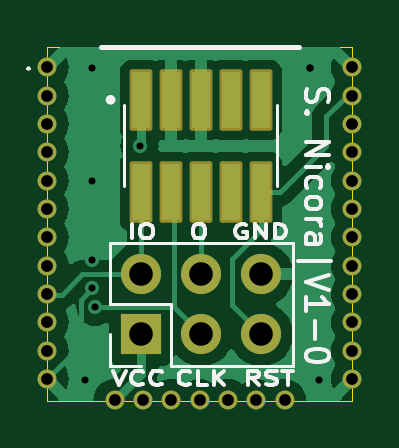
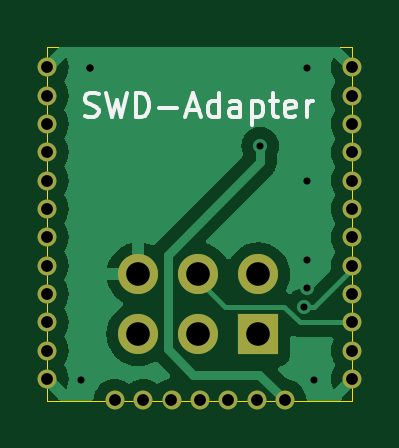
Circuit board: 11 layer files. Board 12.9 x 15.0 mm.
- bottom_copper: BAT_SWD-Adapterboard-B_Cu.gbl (21482 bytes)
- bottom_mask: BAT_SWD-Adapterboard-B_Mask.gbs (1517 bytes)
- paste: BAT_SWD-Adapterboard-B_Paste.gbp (463 bytes)
- bottom_silk: BAT_SWD-Adapterboard-B_Silkscreen.gbo (5438 bytes)
- outline: BAT_SWD-Adapterboard-Edge_Cuts.gm1 (618 bytes)
- top_copper: BAT_SWD-Adapterboard-F_Cu.gtl (29598 bytes)
- top_mask: BAT_SWD-Adapterboard-F_Mask.gts (2439 bytes)
- paste: BAT_SWD-Adapterboard-F_Paste.gtp (763 bytes)
- top_silk: BAT_SWD-Adapterboard-F_Silkscreen.gto (14379 bytes)
- drill: BAT_SWD-Adapterboard-NPTH.drl (265 bytes)
- drill: BAT_SWD-Adapterboard-PTH.drl (1172 bytes)

=== bottom_copper: BAT_SWD-Adapterboard-B_Cu.gbl (21482 bytes, source omitted) ===
=== bottom_mask: BAT_SWD-Adapterboard-B_Mask.gbs ===
%TF.GenerationSoftware,KiCad,Pcbnew,8.0.0*%
%TF.CreationDate,2024-03-24T15:42:20+01:00*%
%TF.ProjectId,BAT_SWD-Adapterboard,4241545f-5357-4442-9d41-646170746572,rev?*%
%TF.SameCoordinates,Original*%
%TF.FileFunction,Soldermask,Bot*%
%TF.FilePolarity,Negative*%
%FSLAX46Y46*%
G04 Gerber Fmt 4.6, Leading zero omitted, Abs format (unit mm)*
G04 Created by KiCad (PCBNEW 8.0.0) date 2024-03-24 15:42:20*
%MOMM*%
%LPD*%
G01*
G04 APERTURE LIST*
%ADD10C,0.800000*%
%ADD11O,1.700000X1.700000*%
%ADD12R,1.700000X1.700000*%
G04 APERTURE END LIST*
D10*
%TO.C,J3*%
X168300000Y-70570200D03*
X168300000Y-71770200D03*
X168300000Y-72970200D03*
X168300000Y-74170200D03*
X168300000Y-75370200D03*
X168300000Y-76570200D03*
X168300000Y-77770200D03*
X168300000Y-78970200D03*
X168300000Y-80170200D03*
X168300000Y-81370200D03*
X168300000Y-82570200D03*
X168300000Y-83770200D03*
X171150000Y-84670200D03*
X172350000Y-84670200D03*
X173550000Y-84670200D03*
X174750000Y-84670200D03*
X175950000Y-84670200D03*
X177150000Y-84670200D03*
X178350000Y-84670200D03*
X181200000Y-83770200D03*
X181200000Y-82570200D03*
X181200000Y-81370200D03*
X181200000Y-80170200D03*
X181200000Y-78970200D03*
X181200000Y-77770200D03*
X181200000Y-76570200D03*
X181200000Y-75370200D03*
X181200000Y-74170200D03*
X181200000Y-72970200D03*
X181200000Y-71770200D03*
X181200000Y-70570200D03*
%TD*%
D11*
%TO.C,J1*%
X177355000Y-79335000D03*
X177355000Y-81875000D03*
X174815000Y-79335000D03*
X174815000Y-81875000D03*
X172275000Y-79335000D03*
D12*
X172275000Y-81875000D03*
%TD*%
M02*

=== paste: BAT_SWD-Adapterboard-B_Paste.gbp ===
%TF.GenerationSoftware,KiCad,Pcbnew,8.0.0*%
%TF.CreationDate,2024-03-24T15:42:20+01:00*%
%TF.ProjectId,BAT_SWD-Adapterboard,4241545f-5357-4442-9d41-646170746572,rev?*%
%TF.SameCoordinates,Original*%
%TF.FileFunction,Paste,Bot*%
%TF.FilePolarity,Positive*%
%FSLAX46Y46*%
G04 Gerber Fmt 4.6, Leading zero omitted, Abs format (unit mm)*
G04 Created by KiCad (PCBNEW 8.0.0) date 2024-03-24 15:42:20*
%MOMM*%
%LPD*%
G01*
G04 APERTURE LIST*
G04 APERTURE END LIST*
M02*

=== bottom_silk: BAT_SWD-Adapterboard-B_Silkscreen.gbo ===
%TF.GenerationSoftware,KiCad,Pcbnew,8.0.0*%
%TF.CreationDate,2024-03-24T15:42:20+01:00*%
%TF.ProjectId,BAT_SWD-Adapterboard,4241545f-5357-4442-9d41-646170746572,rev?*%
%TF.SameCoordinates,Original*%
%TF.FileFunction,Legend,Bot*%
%TF.FilePolarity,Positive*%
%FSLAX46Y46*%
G04 Gerber Fmt 4.6, Leading zero omitted, Abs format (unit mm)*
G04 Created by KiCad (PCBNEW 8.0.0) date 2024-03-24 15:42:20*
%MOMM*%
%LPD*%
G01*
G04 APERTURE LIST*
%ADD10C,0.150000*%
G04 APERTURE END LIST*
D10*
X179610839Y-72622200D02*
X179467982Y-72669819D01*
X179467982Y-72669819D02*
X179229887Y-72669819D01*
X179229887Y-72669819D02*
X179134649Y-72622200D01*
X179134649Y-72622200D02*
X179087030Y-72574580D01*
X179087030Y-72574580D02*
X179039411Y-72479342D01*
X179039411Y-72479342D02*
X179039411Y-72384104D01*
X179039411Y-72384104D02*
X179087030Y-72288866D01*
X179087030Y-72288866D02*
X179134649Y-72241247D01*
X179134649Y-72241247D02*
X179229887Y-72193628D01*
X179229887Y-72193628D02*
X179420363Y-72146009D01*
X179420363Y-72146009D02*
X179515601Y-72098390D01*
X179515601Y-72098390D02*
X179563220Y-72050771D01*
X179563220Y-72050771D02*
X179610839Y-71955533D01*
X179610839Y-71955533D02*
X179610839Y-71860295D01*
X179610839Y-71860295D02*
X179563220Y-71765057D01*
X179563220Y-71765057D02*
X179515601Y-71717438D01*
X179515601Y-71717438D02*
X179420363Y-71669819D01*
X179420363Y-71669819D02*
X179182268Y-71669819D01*
X179182268Y-71669819D02*
X179039411Y-71717438D01*
X178706077Y-71669819D02*
X178467982Y-72669819D01*
X178467982Y-72669819D02*
X178277506Y-71955533D01*
X178277506Y-71955533D02*
X178087030Y-72669819D01*
X178087030Y-72669819D02*
X177848935Y-71669819D01*
X177467982Y-72669819D02*
X177467982Y-71669819D01*
X177467982Y-71669819D02*
X177229887Y-71669819D01*
X177229887Y-71669819D02*
X177087030Y-71717438D01*
X177087030Y-71717438D02*
X176991792Y-71812676D01*
X176991792Y-71812676D02*
X176944173Y-71907914D01*
X176944173Y-71907914D02*
X176896554Y-72098390D01*
X176896554Y-72098390D02*
X176896554Y-72241247D01*
X176896554Y-72241247D02*
X176944173Y-72431723D01*
X176944173Y-72431723D02*
X176991792Y-72526961D01*
X176991792Y-72526961D02*
X177087030Y-72622200D01*
X177087030Y-72622200D02*
X177229887Y-72669819D01*
X177229887Y-72669819D02*
X177467982Y-72669819D01*
X176467982Y-72288866D02*
X175706078Y-72288866D01*
X175277506Y-72384104D02*
X174801316Y-72384104D01*
X175372744Y-72669819D02*
X175039411Y-71669819D01*
X175039411Y-71669819D02*
X174706078Y-72669819D01*
X173944173Y-72669819D02*
X173944173Y-71669819D01*
X173944173Y-72622200D02*
X174039411Y-72669819D01*
X174039411Y-72669819D02*
X174229887Y-72669819D01*
X174229887Y-72669819D02*
X174325125Y-72622200D01*
X174325125Y-72622200D02*
X174372744Y-72574580D01*
X174372744Y-72574580D02*
X174420363Y-72479342D01*
X174420363Y-72479342D02*
X174420363Y-72193628D01*
X174420363Y-72193628D02*
X174372744Y-72098390D01*
X174372744Y-72098390D02*
X174325125Y-72050771D01*
X174325125Y-72050771D02*
X174229887Y-72003152D01*
X174229887Y-72003152D02*
X174039411Y-72003152D01*
X174039411Y-72003152D02*
X173944173Y-72050771D01*
X173039411Y-72669819D02*
X173039411Y-72146009D01*
X173039411Y-72146009D02*
X173087030Y-72050771D01*
X173087030Y-72050771D02*
X173182268Y-72003152D01*
X173182268Y-72003152D02*
X173372744Y-72003152D01*
X173372744Y-72003152D02*
X173467982Y-72050771D01*
X173039411Y-72622200D02*
X173134649Y-72669819D01*
X173134649Y-72669819D02*
X173372744Y-72669819D01*
X173372744Y-72669819D02*
X173467982Y-72622200D01*
X173467982Y-72622200D02*
X173515601Y-72526961D01*
X173515601Y-72526961D02*
X173515601Y-72431723D01*
X173515601Y-72431723D02*
X173467982Y-72336485D01*
X173467982Y-72336485D02*
X173372744Y-72288866D01*
X173372744Y-72288866D02*
X173134649Y-72288866D01*
X173134649Y-72288866D02*
X173039411Y-72241247D01*
X172563220Y-72003152D02*
X172563220Y-73003152D01*
X172563220Y-72050771D02*
X172467982Y-72003152D01*
X172467982Y-72003152D02*
X172277506Y-72003152D01*
X172277506Y-72003152D02*
X172182268Y-72050771D01*
X172182268Y-72050771D02*
X172134649Y-72098390D01*
X172134649Y-72098390D02*
X172087030Y-72193628D01*
X172087030Y-72193628D02*
X172087030Y-72479342D01*
X172087030Y-72479342D02*
X172134649Y-72574580D01*
X172134649Y-72574580D02*
X172182268Y-72622200D01*
X172182268Y-72622200D02*
X172277506Y-72669819D01*
X172277506Y-72669819D02*
X172467982Y-72669819D01*
X172467982Y-72669819D02*
X172563220Y-72622200D01*
X171801315Y-72003152D02*
X171420363Y-72003152D01*
X171658458Y-71669819D02*
X171658458Y-72526961D01*
X171658458Y-72526961D02*
X171610839Y-72622200D01*
X171610839Y-72622200D02*
X171515601Y-72669819D01*
X171515601Y-72669819D02*
X171420363Y-72669819D01*
X170706077Y-72622200D02*
X170801315Y-72669819D01*
X170801315Y-72669819D02*
X170991791Y-72669819D01*
X170991791Y-72669819D02*
X171087029Y-72622200D01*
X171087029Y-72622200D02*
X171134648Y-72526961D01*
X171134648Y-72526961D02*
X171134648Y-72146009D01*
X171134648Y-72146009D02*
X171087029Y-72050771D01*
X171087029Y-72050771D02*
X170991791Y-72003152D01*
X170991791Y-72003152D02*
X170801315Y-72003152D01*
X170801315Y-72003152D02*
X170706077Y-72050771D01*
X170706077Y-72050771D02*
X170658458Y-72146009D01*
X170658458Y-72146009D02*
X170658458Y-72241247D01*
X170658458Y-72241247D02*
X171134648Y-72336485D01*
X170229886Y-72669819D02*
X170229886Y-72003152D01*
X170229886Y-72193628D02*
X170182267Y-72098390D01*
X170182267Y-72098390D02*
X170134648Y-72050771D01*
X170134648Y-72050771D02*
X170039410Y-72003152D01*
X170039410Y-72003152D02*
X169944172Y-72003152D01*
M02*

=== outline: BAT_SWD-Adapterboard-Edge_Cuts.gm1 ===
%TF.GenerationSoftware,KiCad,Pcbnew,8.0.0*%
%TF.CreationDate,2024-03-24T15:42:20+01:00*%
%TF.ProjectId,BAT_SWD-Adapterboard,4241545f-5357-4442-9d41-646170746572,rev?*%
%TF.SameCoordinates,Original*%
%TF.FileFunction,Profile,NP*%
%FSLAX46Y46*%
G04 Gerber Fmt 4.6, Leading zero omitted, Abs format (unit mm)*
G04 Created by KiCad (PCBNEW 8.0.0) date 2024-03-24 15:42:20*
%MOMM*%
%LPD*%
G01*
G04 APERTURE LIST*
%TA.AperFunction,Profile*%
%ADD10C,0.050000*%
%TD*%
G04 APERTURE END LIST*
D10*
X168300000Y-69700000D02*
X181200000Y-69700000D01*
X181200000Y-84700000D01*
X168300000Y-84700000D01*
X168300000Y-69700000D01*
M02*

=== top_copper: BAT_SWD-Adapterboard-F_Cu.gtl (29598 bytes, source omitted) ===
=== top_mask: BAT_SWD-Adapterboard-F_Mask.gts (2439 bytes, source withheld) ===
=== paste: BAT_SWD-Adapterboard-F_Paste.gtp ===
%TF.GenerationSoftware,KiCad,Pcbnew,8.0.0*%
%TF.CreationDate,2024-03-24T15:42:20+01:00*%
%TF.ProjectId,BAT_SWD-Adapterboard,4241545f-5357-4442-9d41-646170746572,rev?*%
%TF.SameCoordinates,Original*%
%TF.FileFunction,Paste,Top*%
%TF.FilePolarity,Positive*%
%FSLAX46Y46*%
G04 Gerber Fmt 4.6, Leading zero omitted, Abs format (unit mm)*
G04 Created by KiCad (PCBNEW 8.0.0) date 2024-03-24 15:42:20*
%MOMM*%
%LPD*%
G01*
G04 APERTURE LIST*
%ADD10R,0.760000X2.400000*%
G04 APERTURE END LIST*
D10*
%TO.C,J2*%
X172260000Y-71950000D03*
X172260000Y-75850000D03*
X173530000Y-71950000D03*
X173530000Y-75850000D03*
X174800000Y-71950000D03*
X174800000Y-75850000D03*
X176070000Y-71950000D03*
X176070000Y-75850000D03*
X177340000Y-71950000D03*
X177340000Y-75850000D03*
%TD*%
M02*

=== top_silk: BAT_SWD-Adapterboard-F_Silkscreen.gto (14379 bytes, source omitted) ===
=== drill: BAT_SWD-Adapterboard-NPTH.drl ===
M48
; DRILL file {KiCad 8.0.0} date 2024-03-24T15:42:26+0100
; FORMAT={-:-/ absolute / inch / decimal}
; #@! TF.CreationDate,2024-03-24T15:42:26+01:00
; #@! TF.GenerationSoftware,Kicad,Pcbnew,8.0.0
; #@! TF.FileFunction,NonPlated,1,2,NPTH
FMAT,2
INCH
%
G90
G05
M30

=== drill: BAT_SWD-Adapterboard-PTH.drl ===
M48
; DRILL file {KiCad 8.0.0} date 2024-03-24T15:42:26+0100
; FORMAT={-:-/ absolute / inch / decimal}
; #@! TF.CreationDate,2024-03-24T15:42:26+01:00
; #@! TF.GenerationSoftware,Kicad,Pcbnew,8.0.0
; #@! TF.FileFunction,Plated,1,2,PTH
FMAT,2
INCH
; #@! TA.AperFunction,Plated,PTH,ViaDrill
T1C0.0118
; #@! TA.AperFunction,Plated,PTH,ComponentDrill
T2C0.0197
; #@! TA.AperFunction,Plated,PTH,ComponentDrill
T3C0.0394
%
G90
G05
T1
X6.689Y-3.2992
X6.7008Y-2.7795
X6.7008Y-2.9685
X6.7008Y-3.0998
X6.7008Y-3.147
X6.7057Y-3.1782
X6.7795Y-2.9094
X7.063Y-2.7795
X7.063Y-2.7795
X7.0787Y-3.2992
T2
X6.626Y-2.7784
X6.626Y-2.8256
X6.626Y-2.8728
X6.626Y-2.9201
X6.626Y-2.9673
X6.626Y-3.0146
X6.626Y-3.0618
X6.626Y-3.1091
X6.626Y-3.1563
X6.626Y-3.2036
X6.626Y-3.2508
X6.626Y-3.298
X6.7382Y-3.3335
X6.7854Y-3.3335
X6.8327Y-3.3335
X6.8799Y-3.3335
X6.9272Y-3.3335
X6.9744Y-3.3335
X7.0217Y-3.3335
X7.1339Y-2.7784
X7.1339Y-2.8256
X7.1339Y-2.8728
X7.1339Y-2.9201
X7.1339Y-2.9673
X7.1339Y-3.0146
X7.1339Y-3.0618
X7.1339Y-3.1091
X7.1339Y-3.1563
X7.1339Y-3.2036
X7.1339Y-3.2508
X7.1339Y-3.298
T3
X6.7825Y-3.1234
X6.7825Y-3.2234
X6.8825Y-3.1234
X6.8825Y-3.2234
X6.9825Y-3.1234
X6.9825Y-3.2234
M30
